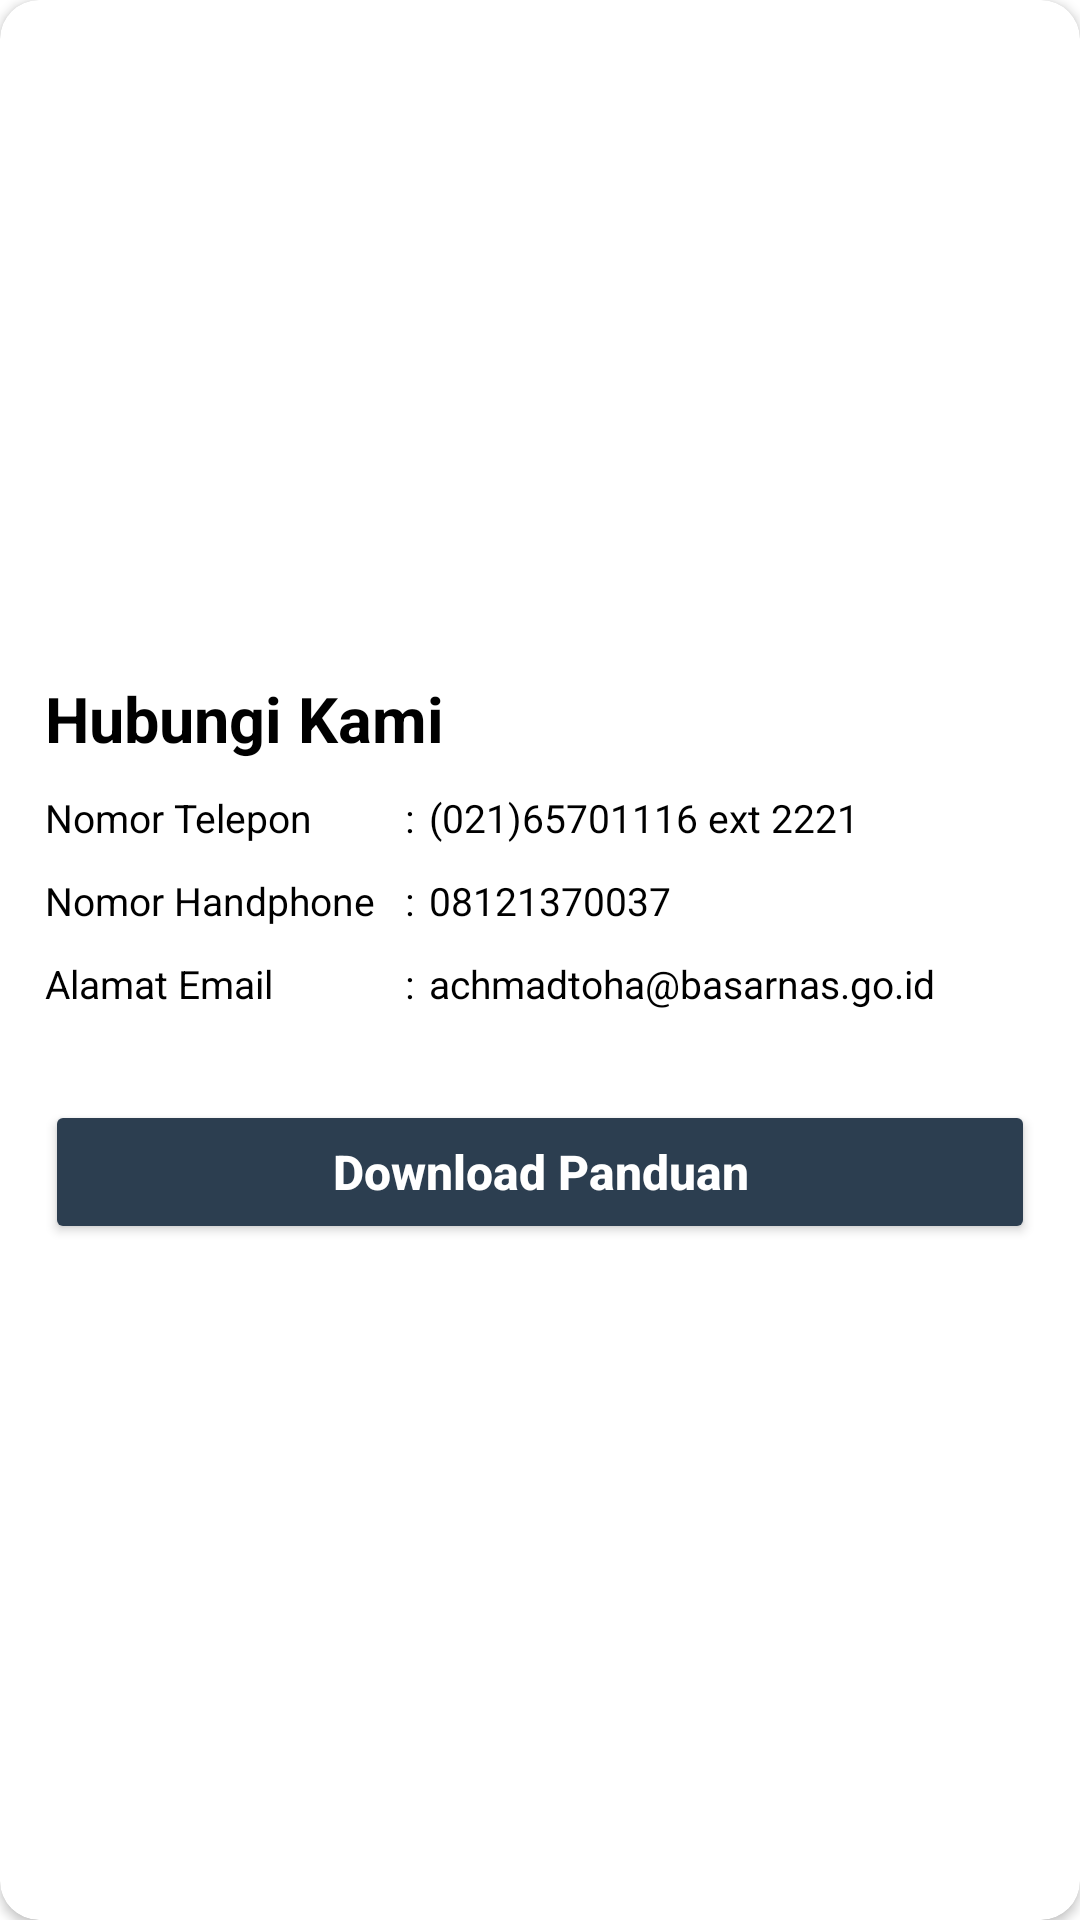

This screen was rendered from an Android layout file. Write that file and the resources it references.
<!-- AndroidManifest.xml: application theme Theme.RegistrasiBeacon -->
<!-- res/layout/view_panduan_pengguna.xml -->
<?xml version="1.0" encoding="utf-8"?>
<androidx.cardview.widget.CardView
    xmlns:android="http://schemas.android.com/apk/res/android"
    xmlns:app="http://schemas.android.com/apk/res-auto"
    xmlns:tools="http://schemas.android.com/tools"
    android:layout_width="match_parent"
    android:layout_height="wrap_content"
    android:layout_gravity="center"
    android:layout_margin="25dp"
    app:cardBackgroundColor="@color/background_white"
    app:cardCornerRadius="13dp"
    app:cardPreventCornerOverlap="true"
    app:cardUseCompatPadding="false"
    app:contentPadding="0dp">

    <LinearLayout
        android:layout_width="match_parent"
        android:layout_height="wrap_content"
        android:layout_gravity="center"
        android:layout_margin="15dp"
        android:background="@android:color/transparent"
        android:orientation="vertical">

        <LinearLayout
            android:layout_width="match_parent"
            android:layout_height="wrap_content"
            android:layout_gravity="center"
            android:background="@android:color/transparent"
            android:orientation="horizontal">

            <TextView
                android:layout_width="0dp"
                android:layout_height="wrap_content"
                android:layout_gravity="center"
                android:layout_weight="1"
                android:gravity="start"
                android:text="@string/hubungi_kami"
                android:textColor="@color/text_black"
                android:textSize="21sp"
                android:textStyle="bold"/>

            <ImageButton
                android:id="@+id/IBClose"
                android:layout_width="25dp"
                android:layout_height="25dp"
                android:layout_gravity="center"
                android:background="?attr/selectableItemBackgroundBorderless"
                android:src="@drawable/icon_close"
                android:tooltipText="@string/tutup"
                app:tint="@color/icon_gray"
                tools:ignore="ContentDescription,UnusedAttribute"/>

        </LinearLayout>

        <LinearLayout
            android:layout_width="match_parent"
            android:layout_height="wrap_content"
            android:layout_gravity="center"
            android:layout_marginTop="10dp"
            android:orientation="horizontal">

            <TextView
                android:layout_width="115dp"
                android:layout_height="wrap_content"
                android:layout_gravity="center"
                android:gravity="start"
                android:text="@string/nomor_telepon"
                android:textColor="@color/text_black"
                android:textSize="13sp"
                android:textStyle="normal"/>

            <TextView
                android:layout_width="wrap_content"
                android:layout_height="wrap_content"
                android:layout_gravity="center"
                android:layout_marginStart="5dp"
                android:layout_marginEnd="5dp"
                android:gravity="center"
                android:text="@string/titik_dua"
                android:textColor="@color/text_black"
                android:textSize="13sp"
                android:textStyle="normal"/>

            <TextView
                android:id="@+id/TVNomorTelepon"
                android:layout_width="match_parent"
                android:layout_height="wrap_content"
                android:layout_gravity="center"
                android:background="?attr/selectableItemBackground"
                android:gravity="start"
                android:text="@string/_021_65701116_ext_2221"
                android:textColor="@color/text_black"
                android:textSize="13sp"
                android:textStyle="normal"/>

        </LinearLayout>

        <LinearLayout
            android:layout_width="match_parent"
            android:layout_height="wrap_content"
            android:layout_gravity="center"
            android:layout_marginTop="10dp"
            android:orientation="horizontal">

            <TextView
                android:layout_width="115dp"
                android:layout_height="wrap_content"
                android:layout_gravity="center"
                android:gravity="start"
                android:text="@string/nomor_handphone"
                android:textColor="@color/text_black"
                android:textSize="13sp"
                android:textStyle="normal"/>

            <TextView
                android:layout_width="wrap_content"
                android:layout_height="wrap_content"
                android:layout_gravity="center"
                android:layout_marginStart="5dp"
                android:layout_marginEnd="5dp"
                android:gravity="center"
                android:text="@string/titik_dua"
                android:textColor="@color/text_black"
                android:textSize="13sp"
                android:textStyle="normal"/>

            <TextView
                android:id="@+id/TVNomorHandphone"
                android:layout_width="match_parent"
                android:layout_height="wrap_content"
                android:layout_gravity="center"
                android:background="?attr/selectableItemBackground"
                android:gravity="start"
                android:text="@string/_08121370037"
                android:textColor="@color/text_black"
                android:textSize="13sp"
                android:textStyle="normal"/>

        </LinearLayout>

        <LinearLayout
            android:layout_width="match_parent"
            android:layout_height="wrap_content"
            android:layout_gravity="center"
            android:layout_marginTop="10dp"
            android:orientation="horizontal">

            <TextView
                android:layout_width="115dp"
                android:layout_height="wrap_content"
                android:layout_gravity="center"
                android:gravity="start"
                android:text="@string/alamat_email"
                android:textColor="@color/text_black"
                android:textSize="13sp"
                android:textStyle="normal"/>

            <TextView
                android:layout_width="wrap_content"
                android:layout_height="wrap_content"
                android:layout_gravity="center"
                android:layout_marginStart="5dp"
                android:layout_marginEnd="5dp"
                android:gravity="center"
                android:text="@string/titik_dua"
                android:textColor="@color/text_black"
                android:textSize="13sp"
                android:textStyle="normal"/>

            <TextView
                android:id="@+id/TVAlamatEmail"
                android:layout_width="match_parent"
                android:layout_height="wrap_content"
                android:layout_gravity="center"
                android:background="?attr/selectableItemBackground"
                android:gravity="start"
                android:text="@string/achmadtoha_basarnas_go_id"
                android:textColor="@color/text_black"
                android:textSize="13sp"
                android:textStyle="normal"/>

        </LinearLayout>

        <Button
            android:id="@+id/btnDownloadPanduan"
            android:layout_width="match_parent"
            android:layout_height="wrap_content"
            android:layout_gravity="center"
            android:layout_marginTop="30dp"
            android:backgroundTint="@color/background_navy"
            android:letterSpacing="0"
            android:text="@string/download_panduan"
            android:textAllCaps="false"
            android:textColor="@color/text_white"
            android:textSize="16sp"
            android:textStyle="bold"/>

    </LinearLayout>

</androidx.cardview.widget.CardView>
<!-- resources referenced by this layout -->
<resources>
  <color name="background_navy">#FF2C3E50</color>
  <color name="background_white">#FFFFFFFF</color>
  <color name="icon_gray">#FFA1A1A1</color>
  <color name="text_black">#FF000000</color>
  <color name="text_white">#FFFFFFFF</color>
  <string name="_021_65701116_ext_2221" translatable="false">(021)65701116 ext 2221</string>
  <string name="_08121370037" translatable="false">08121370037</string>
  <string name="achmadtoha_basarnas_go_id" translatable="false">achmadtoha@basarnas.go.id</string>
  <string name="alamat_email">Alamat Email</string>
  <string name="download_panduan">Download Panduan</string>
  <string name="hubungi_kami">Hubungi Kami</string>
  <string name="nomor_handphone">Nomor Handphone</string>
  <string name="nomor_telepon">Nomor Telepon</string>
  <string name="titik_dua" translatable="false">:</string>
  <string name="tutup">Tutup</string>
  <style name="Theme.RegistrasiBeacon" parent="Theme.MaterialComponents.DayNight.DarkActionBar">
          <item name="android:backgroundDimEnabled">true</item>
          <item name="android:statusBarColor">@color/background_white</item>
          <item name="android:windowBackground">@android:color/transparent</item>
          <item name="android:windowContentTransitions">true</item>
          <item name="android:windowLightStatusBar">true</item>
          <item name="actionBarTheme">@style/actionBarTheme</item>
          <item name="colorAccent">@color/background_orange</item>
          <item name="colorPrimary">@color/background_orange</item>
          <item name="spinnerDropDownItemStyle">@style/spinnerDropDownItemStyleMainMenu</item>
      </style>
  <style name="actionBarTheme">
          <item name="android:background">@color/background_white</item>
          <item name="android:textColorPrimary">@color/text_black</item>
          <item name="colorControlNormal">@color/icon_black</item>
      </style>
  <color name="background_orange">#FFFF7B26</color>
  <style name="spinnerDropDownItemStyleMainMenu">
          <item name="android:paddingStart">0dp</item>
          <item name="android:paddingEnd">0dp</item>
          <item name="android:paddingTop">13dp</item>
          <item name="android:paddingBottom">10dp</item>
          <item name="android:textColor">@color/text_black</item>
          <item name="android:textSize">13sp</item>
          <item name="android:textStyle">normal</item>
      </style>
  <color name="icon_black">#FF000000</color>
</resources>
